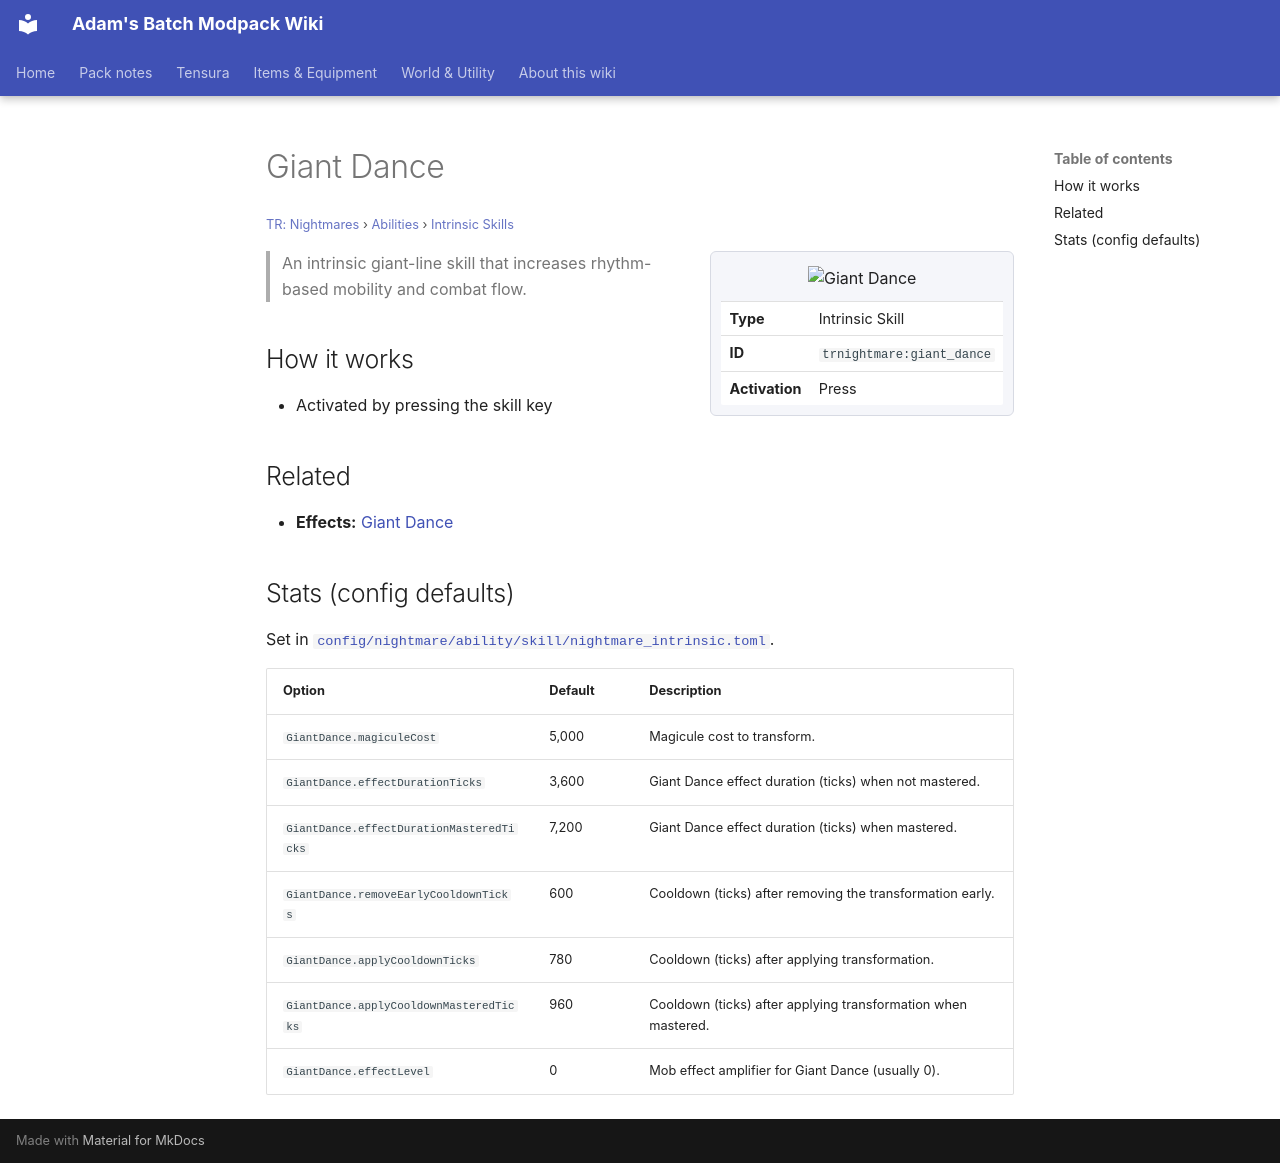

repository: Proteus-Nell/Adams-Batch-MC-Modpack-Wiki · page: tr-nightmares/abilities/intrinsic-skills/giant-dance/index.html · generator: mkdocs

# Giant Dance

<small>[TR: Nightmares](../../index.md) &rsaquo; [Abilities](../index.md) &rsaquo; [Intrinsic Skills](index.md)</small>

<div class="infobox" markdown>

![Giant Dance](../../../assets/icons/trnightmare/skill/giant_dance.png)

| | |
|---|---|
| **Type** | Intrinsic Skill |
| **ID** | `trnightmare:giant_dance` |
| **Activation** | Press |

</div>

> An intrinsic giant-line skill that increases rhythm-based mobility and combat flow.

## How it works

- Activated by pressing the skill key

## Related

- **Effects:** [Giant Dance](../../effects/giant-dance.md)

## Stats (config defaults)

Set in [`config/nightmare/ability/skill/nightmare_intrinsic.toml`](../../configs/config-nightmare-ability-skill-nightmare-intrinsic.md).

| Option | Default | Description |
|---|---|---|
| `GiantDance.magiculeCost` | 5,000 | Magicule cost to transform. |
| `GiantDance.effectDurationTicks` | 3,600 | Giant Dance effect duration (ticks) when not mastered. |
| `GiantDance.effectDurationMasteredTicks` | 7,200 | Giant Dance effect duration (ticks) when mastered. |
| `GiantDance.removeEarlyCooldownTicks` | 600 | Cooldown (ticks) after removing the transformation early. |
| `GiantDance.applyCooldownTicks` | 780 | Cooldown (ticks) after applying transformation. |
| `GiantDance.applyCooldownMasteredTicks` | 960 | Cooldown (ticks) after applying transformation when mastered. |
| `GiantDance.effectLevel` | 0 | Mob effect amplifier for Giant Dance (usually 0). |
